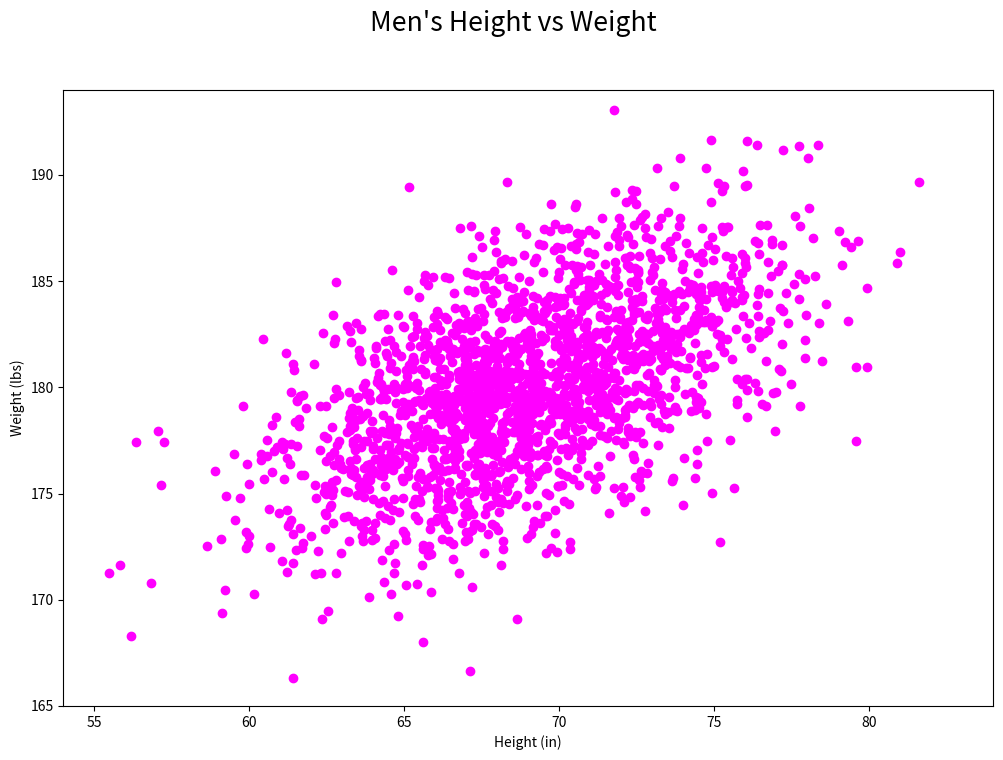

Recreate this plot in Python.
#!/usr/bin/env python3
import numpy as np
import matplotlib.pyplot as plt

mean = [69, 0]
cov = [[15, 8], [8, 15]]
np.random.seed(5)
x, y = np.random.multivariate_normal(mean, cov, 2000).T
y += 180

# your code here ----------------------->

# 1. Marker size in units of points ^ 2
volume = (6)**2
plt.figure(figsize=(12, 8)).set_facecolor("white")

# 2. limits
plt.xlim(54, 84)
plt.ylim(165, 194)

# 3. font
plt.rcParams.update({'font.size': 16})

# 4.labels
plt.xlabel('Height (in)')
plt.ylabel('Weight (lbs)')
plt.suptitle("Men's Height vs Weight")

# 5. Display
plt.scatter(x, y, c='magenta', s=volume, edgecolors='magenta')
plt.show()
